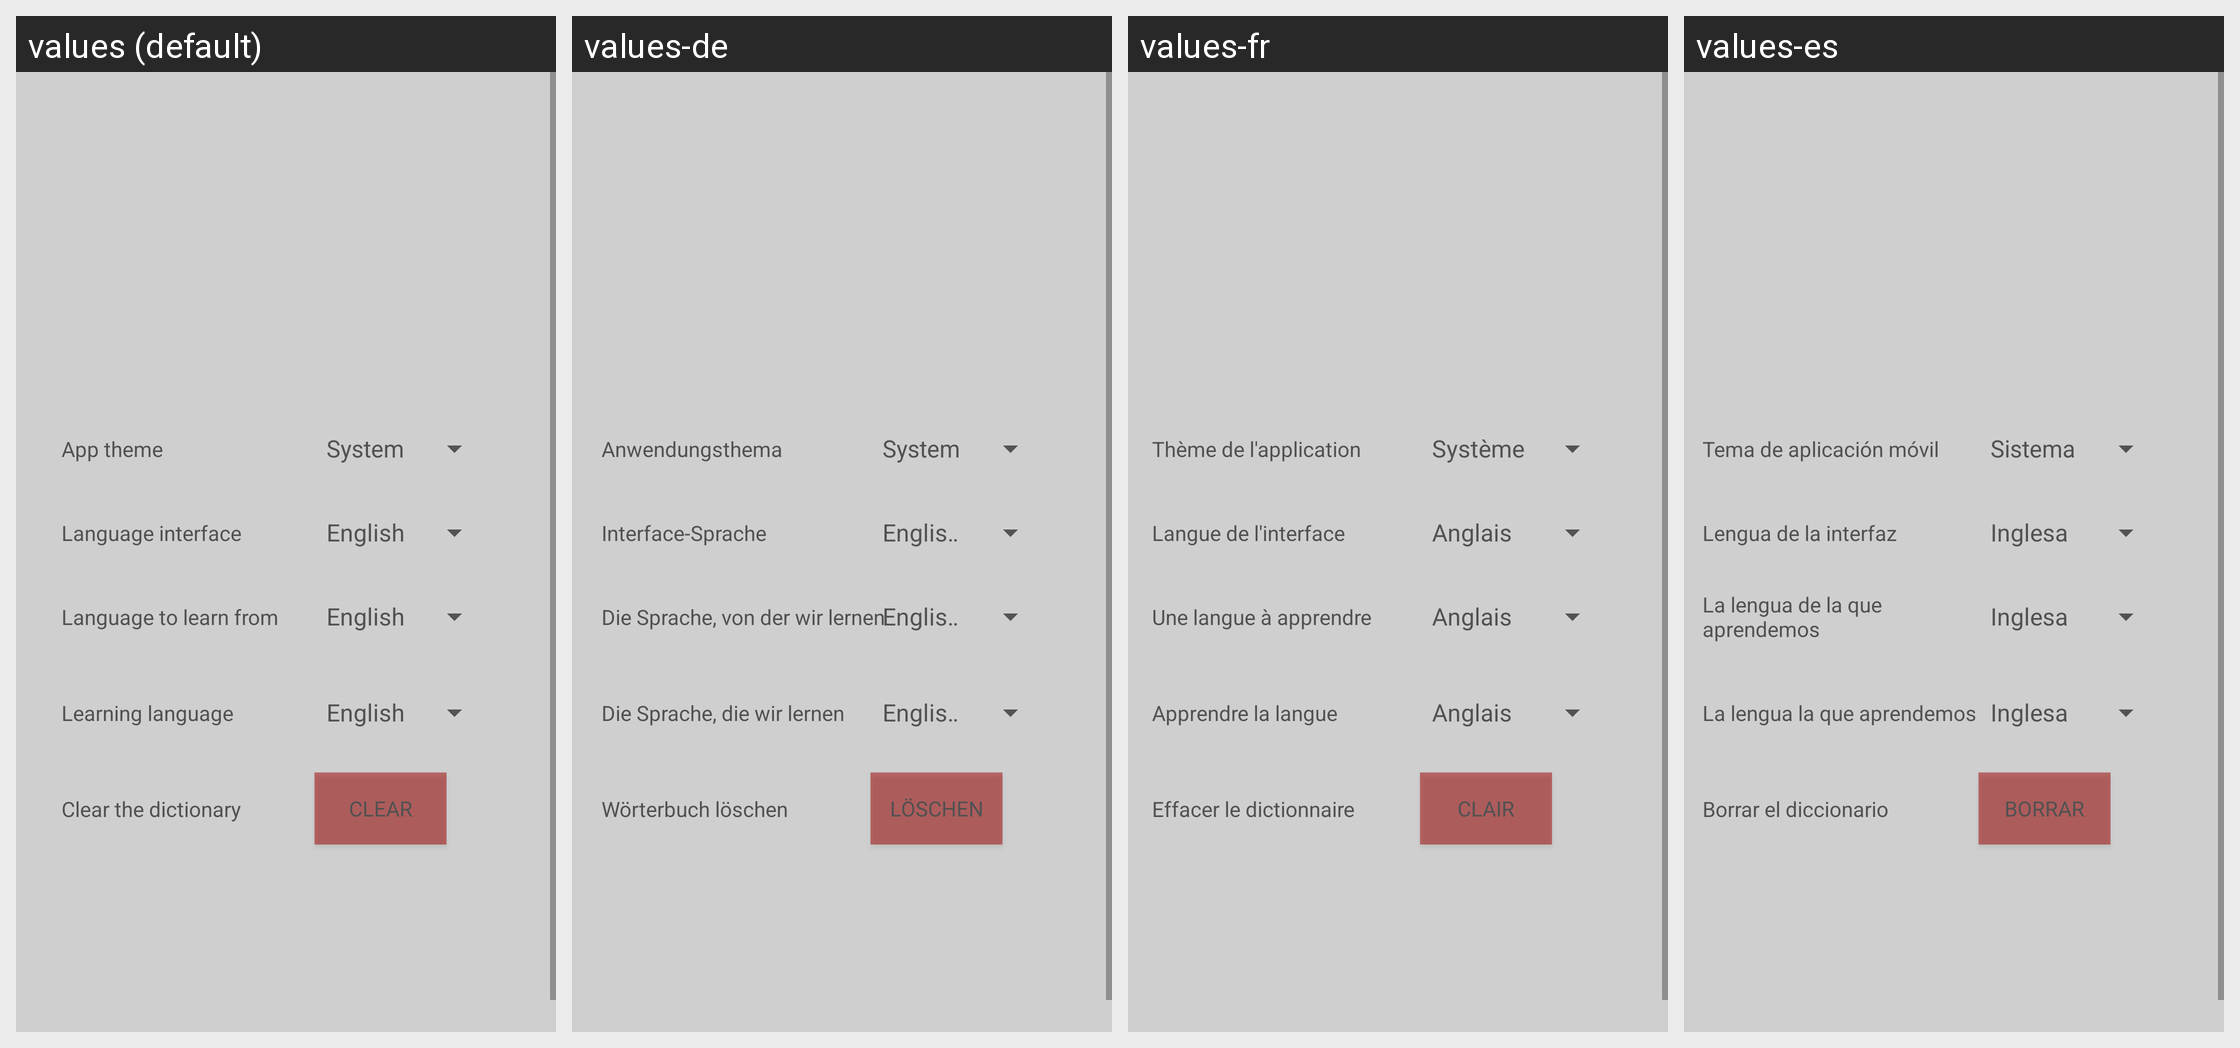

Strings drawn on this Android screen and how each of the app's shown locales translates them:
Android screen res/layout/fragment_settings.xml rendered under 4 locales, left to right: values (default), values-de, values-fr, values-es. Device: Nexus 5 (rendered at 1080×1920; each locale shown at half size, 540×960, under a caption strip naming it); theme Theme.ImproveVocabulary.
Other locales in the repository, not shown: values-ar, values-cs, values-hi, values-it, values-iw, values-ja, values-kk, values-ko, values-pl, values-pt, values-ru, values-tr, values-uk, values-zh.
Strings drawn on this screen, with the default value and each locale's value (text and hints the layout hard-codes, and strings that could not be matched under every locale, appear in the picture but are not listed):

app_theme
  values: App theme
  values-de: Anwendungsthema
  values-fr: Thème de l'application
  values-es: Tema de aplicación móvil

language_interface
  values: Language interface
  values-de: Interface-Sprache
  values-fr: Langue de l'interface
  values-es: Lengua de la interfaz

learning_from_language
  values: Language to learn from
  values-de: Die Sprache, von der wir lernen
  values-fr: Une langue à apprendre
  values-es: La lengua de la que aprendemos

language_to_learn
  values: Learning language
  values-de: Die Sprache, die wir lernen
  values-fr: Apprendre la langue
  values-es: La lengua la que aprendemos

clear_dictionary
  values: Clear the dictionary
  values-de: Wörterbuch löschen
  values-fr: Effacer le dictionnaire
  values-es: Borrar el diccionario

clear_dictionary_button
  values: Clear
  values-de: Löschen
  values-fr: Clair
  values-es: Borrar
